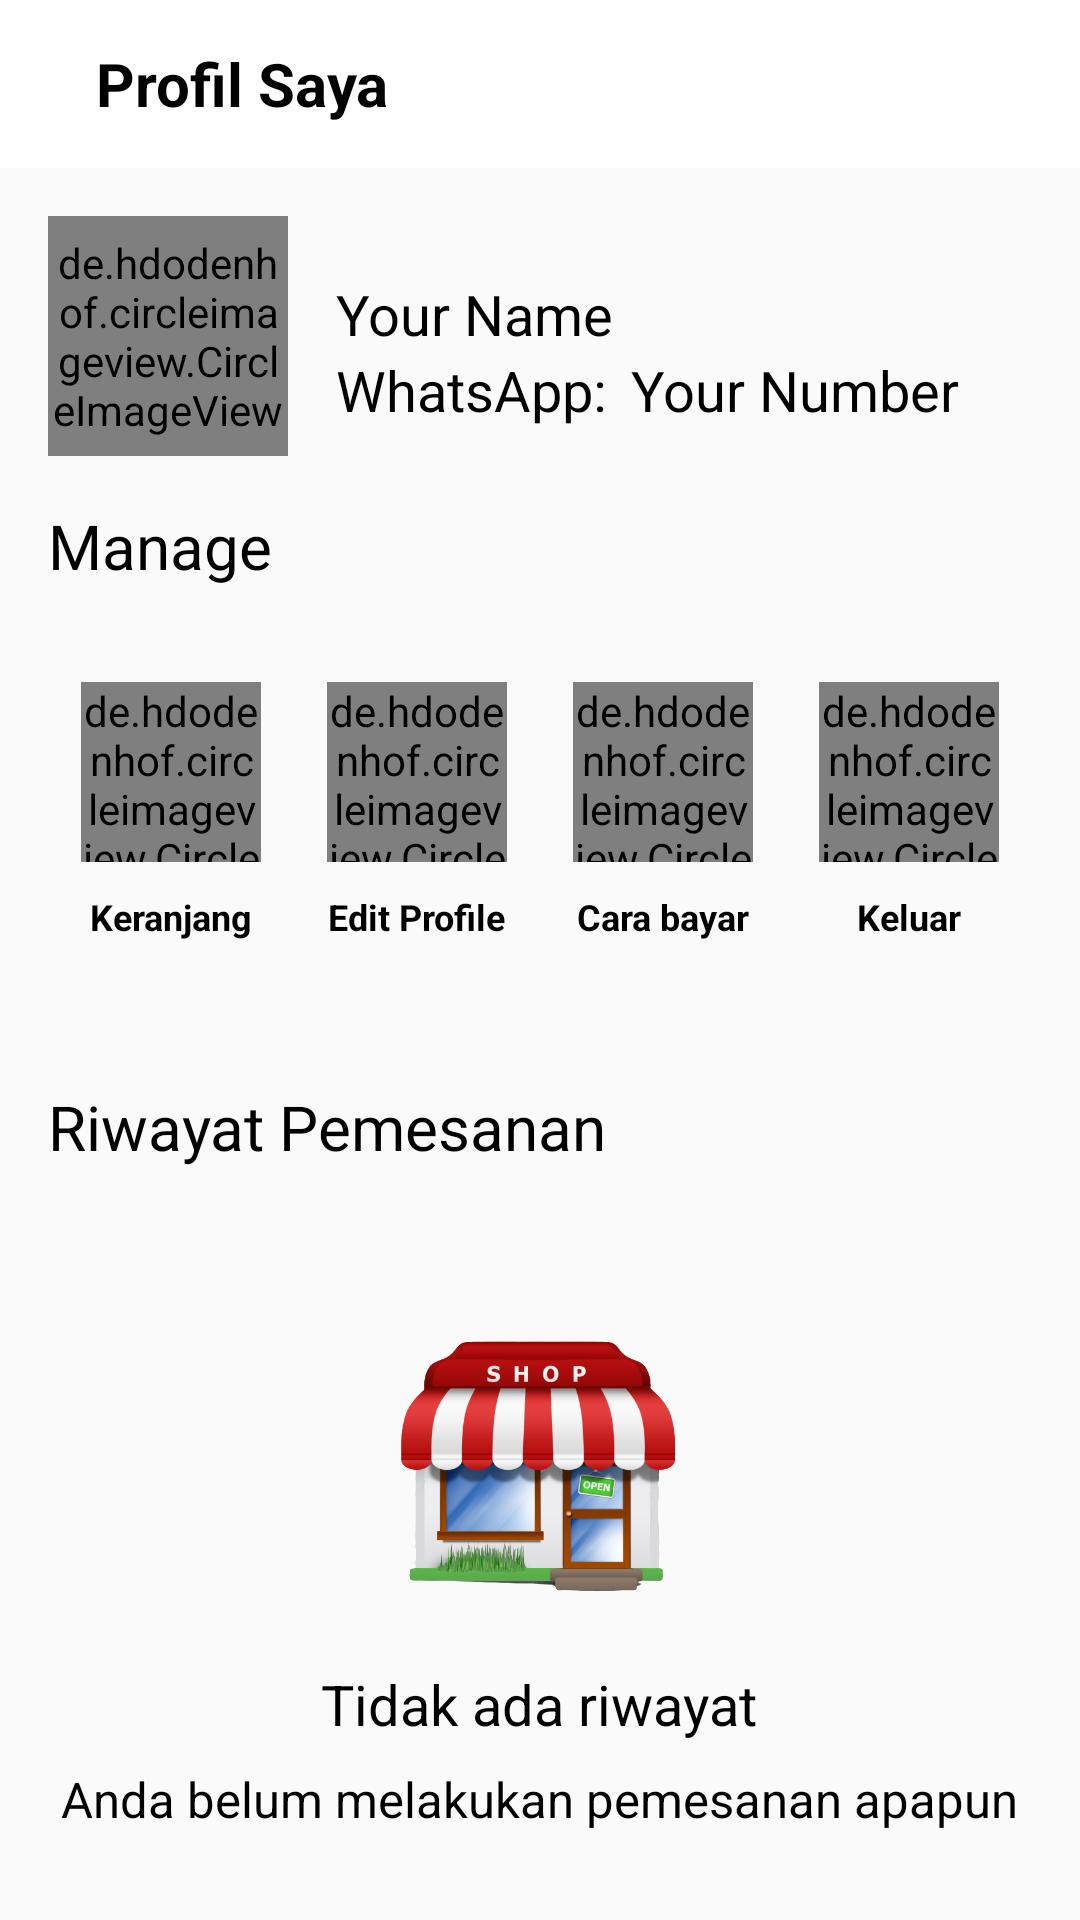

Reconstruct the res/layout file that produces this screen, plus the resources it refers to.
<!-- AndroidManifest.xml: application theme AppTheme -->
<!-- res/layout/fragment_profile.xml -->
<?xml version="1.0" encoding="utf-8"?>
<androidx.constraintlayout.widget.ConstraintLayout xmlns:android="http://schemas.android.com/apk/res/android"
    xmlns:app="http://schemas.android.com/apk/res-auto"
    android:layout_width="match_parent"
    android:layout_height="match_parent"
    xmlns:tools="http://schemas.android.com/tools">

    <androidx.appcompat.widget.Toolbar
        android:id="@+id/toolbar"
        android:layout_width="match_parent"
        android:layout_height="wrap_content"
        android:layout_alignParentTop="true"
        android:background="@android:color/white"
        android:minHeight="?attr/actionBarSize"
        app:layout_constraintBottom_toTopOf="@+id/tabs"
        app:layout_constraintEnd_toEndOf="parent"
        app:layout_constraintStart_toStartOf="parent"
        app:layout_constraintTop_toTopOf="parent"
        app:popupTheme="@style/ThemeOverlay.AppCompat.Light"
        app:theme="@style/ThemeOverlay.AppCompat.Dark.ActionBar">
        <androidx.constraintlayout.widget.ConstraintLayout
            android:layout_width="match_parent"
            android:layout_height="wrap_content"
            android:orientation="horizontal"
            android:weightSum="1"
            android:gravity="center_vertical">

            <TextView
                android:id="@+id/toolbar_title"
                android:layout_width="0dp"
                android:layout_height="wrap_content"
                android:layout_weight="1"
                android:drawablePadding="0dp"
                android:gravity="center_vertical|start"
                android:paddingStart="16dp"
                android:paddingEnd="4dp"
                android:text="@string/profil_saya"
                android:textColor="@android:color/black"
                android:textSize="20sp"
                android:textStyle="bold"
                app:layout_constraintBottom_toBottomOf="parent"
                app:layout_constraintEnd_toStartOf="@+id/imageView"
                app:layout_constraintStart_toStartOf="parent"
                app:layout_constraintTop_toTopOf="parent" />

        </androidx.constraintlayout.widget.ConstraintLayout>
    </androidx.appcompat.widget.Toolbar>


    <LinearLayout
        android:id="@+id/linearLayout"
        android:layout_width="match_parent"
        android:layout_height="wrap_content"
        android:layout_marginStart="16dp"
        android:layout_marginTop="16dp"
        android:layout_marginEnd="16dp"
        android:layout_marginBottom="16dp"
        android:orientation="horizontal"
        app:layout_constraintBottom_toBottomOf="parent"
        app:layout_constraintEnd_toEndOf="parent"
        app:layout_constraintStart_toStartOf="parent"
        app:layout_constraintTop_toBottomOf="@+id/toolbar"
        app:layout_constraintVertical_bias="0.0">

        <de.hdodenhof.circleimageview.CircleImageView
            android:layout_width="80dp"
            android:layout_height="80dp"
            android:src="@drawable/market"
            tools:src="@android:color/darker_gray" />

        <LinearLayout
            android:layout_width="match_parent"
            android:layout_height="wrap_content"
            android:orientation="vertical">

            <TextView
                android:id="@+id/nama"
                android:layout_width="wrap_content"
                android:layout_height="wrap_content"
                android:layout_marginLeft="16dp"
                android:layout_marginTop="20dp"
                android:text="@string/your_name"
                android:textColor="@android:color/black"
                android:textSize="9pt" />

            <LinearLayout
                android:layout_width="wrap_content"
                android:layout_height="wrap_content">

                <TextView
                    android:layout_width="wrap_content"
                    android:layout_height="wrap_content"
                    android:layout_marginLeft="16dp"
                    android:text="@string/whatsapp"
                    android:textColor="@android:color/black"
                    android:textSize="9pt" />

                <TextView
                    android:id="@+id/number"
                    android:layout_width="wrap_content"
                    android:layout_height="wrap_content"
                    android:layout_marginLeft="8dp"
                    android:text="@string/your_number"
                    android:textColor="@android:color/black"
                    android:textSize="9pt" />
            </LinearLayout>
        </LinearLayout>

    </LinearLayout>

    <LinearLayout
        android:id="@+id/linearLayout2"
        android:layout_width="match_parent"
        android:layout_height="wrap_content"
        android:layout_marginStart="16dp"
        android:layout_marginTop="16dp"
        android:layout_marginEnd="16dp"
        android:layout_marginBottom="16dp"
        android:orientation="vertical"
        app:layout_constraintBottom_toBottomOf="parent"
        app:layout_constraintEnd_toEndOf="parent"
        app:layout_constraintStart_toStartOf="parent"
        app:layout_constraintTop_toBottomOf="@+id/linearLayout"
        app:layout_constraintVertical_bias="0.0">

        <TextView
            android:layout_width="wrap_content"
            android:layout_height="wrap_content"
            android:text="@string/manage"
            android:textColor="@android:color/black"
            android:textSize="10pt" />

        <LinearLayout
            android:layout_width="match_parent"
            android:layout_height="wrap_content"
            android:weightSum="4">

            <LinearLayout
                android:layout_width="0dp"
                android:layout_height="150dp"
                android:layout_weight="1"
                android:gravity="center"
                android:orientation="vertical"
                android:weightSum="2">

                <de.hdodenhof.circleimageview.CircleImageView
                    android:layout_width="60dp"
                    android:layout_height="60dp"
                    android:src="@drawable/market"
                    tools:src="@android:color/darker_gray" />

                <TextView
                    android:layout_width="wrap_content"
                    android:layout_height="wrap_content"
                    android:paddingTop="10dp"
                    android:text="@string/keranjang"
                    android:textColor="@android:color/black"
                    android:textSize="12sp"
                    android:textStyle="bold" />
            </LinearLayout>

            <LinearLayout
                android:layout_width="0dp"
                android:layout_height="150dp"
                android:layout_weight="1"
                android:gravity="center"
                android:orientation="vertical"
                android:weightSum="2">

                <de.hdodenhof.circleimageview.CircleImageView
                    android:layout_width="60dp"
                    android:layout_height="60dp"
                    android:src="@drawable/market"
                    tools:src="@android:color/darker_gray" />

                <TextView
                    android:layout_width="wrap_content"
                    android:layout_height="wrap_content"
                    android:paddingTop="10dp"
                    android:text="@string/edit_profile"
                    android:textColor="@android:color/black"
                    android:textSize="12sp"
                    android:textStyle="bold" />

            </LinearLayout>

            <LinearLayout
                android:layout_width="0dp"
                android:layout_height="150dp"
                android:layout_weight="1"
                android:gravity="center"
                android:orientation="vertical"
                android:weightSum="2">

                <de.hdodenhof.circleimageview.CircleImageView
                    android:layout_width="60dp"
                    android:layout_height="60dp"
                    android:src="@drawable/market"
                    tools:src="@android:color/darker_gray" />

                <TextView
                    android:layout_width="wrap_content"
                    android:layout_height="wrap_content"
                    android:paddingTop="10dp"
                    android:text="@string/cara_bayar"
                    android:textColor="@android:color/black"
                    android:textSize="12sp"
                    android:textStyle="bold" />

            </LinearLayout>

            <LinearLayout
                android:layout_width="0dp"
                android:layout_height="150dp"
                android:layout_weight="1"
                android:gravity="center"
                android:orientation="vertical"
                android:weightSum="2">

                <de.hdodenhof.circleimageview.CircleImageView
                    android:layout_width="60dp"
                    android:layout_height="60dp"
                    android:src="@drawable/market"
                    tools:src="@android:color/darker_gray" />

                <TextView
                    android:layout_width="wrap_content"
                    android:layout_height="wrap_content"
                    android:paddingTop="10dp"
                    android:text="@string/keluar"
                    android:textColor="@android:color/black"
                    android:textSize="12sp"
                    android:textStyle="bold" />

            </LinearLayout>

        </LinearLayout>
    </LinearLayout>

    <LinearLayout
        android:layout_width="match_parent"
        android:layout_height="wrap_content"
        android:layout_marginStart="16dp"
        android:layout_marginTop="16dp"
        android:layout_marginEnd="16dp"
        android:layout_marginBottom="16dp"
        android:orientation="vertical"
        app:layout_constraintBottom_toBottomOf="parent"
        app:layout_constraintEnd_toEndOf="parent"
        app:layout_constraintStart_toStartOf="parent"
        app:layout_constraintTop_toBottomOf="@+id/linearLayout2"
        app:layout_constraintVertical_bias="0.0">

        <TextView
            android:layout_width="wrap_content"
            android:layout_height="wrap_content"
            android:text="@string/riwayat_pemesanan"
            android:textColor="@android:color/black"
            android:textSize="10pt" />

        <LinearLayout
            android:layout_width="match_parent"
            android:layout_height="wrap_content"
            android:orientation="vertical">

            <ImageView
                android:layout_marginTop="50dp"
                android:layout_width="100dp"
                android:layout_height="100dp"
                android:layout_gravity="center_horizontal"
                android:src="@drawable/market"
                tools:src="@android:color/darker_gray" />

            <TextView
                android:layout_width="wrap_content"
                android:layout_height="wrap_content"
                android:text="@string/tidak_ada_riwayat"
                android:textSize="9pt"
                android:textColor="@android:color/black"
                android:layout_gravity="center_horizontal"
                android:layout_marginTop="16dp"/>

            <TextView
                android:layout_width="wrap_content"
                android:layout_height="wrap_content"
                android:text="@string/anda_belum_melakukan_pemesanan_apapun"
                android:textSize="8pt"
                android:textColor="@android:color/black"
                android:layout_gravity="center_horizontal"
                android:layout_marginTop="8dp"/>
        </LinearLayout>
    </LinearLayout>
</androidx.constraintlayout.widget.ConstraintLayout>
<!-- resources referenced by this layout -->
<resources>
  <!-- drawable market: png bitmap (drawable, 154309 bytes) -->
  <string name="anda_belum_melakukan_pemesanan_apapun">Anda belum melakukan pemesanan apapun</string>
  <string name="cara_bayar">Cara bayar</string>
  <string name="edit_profile">Edit Profile</string>
  <string name="keluar">Keluar</string>
  <string name="keranjang">Keranjang</string>
  <string name="manage">Manage</string>
  <string name="profil_saya">Profil Saya</string>
  <string name="riwayat_pemesanan">Riwayat Pemesanan</string>
  <string name="tidak_ada_riwayat">Tidak ada riwayat</string>
  <string name="whatsapp">WhatsApp:</string>
  <string name="your_name">Your Name</string>
  <string name="your_number">Your Number</string>
  <style name="AppTheme" parent="Theme.AppCompat.Light.NoActionBar">
          
          <item name="colorPrimary">#FF6600</item>
          <item name="colorPrimaryDark">@android:color/background_dark</item>
          <item name="colorAccent">@color/colorAccent</item>
      </style>
  <!-- not gathered from this repository: default colours our renderer supplied (Android Studio template values) -->
  <color name="colorAccent">#FF03DAC5</color>
</resources>
